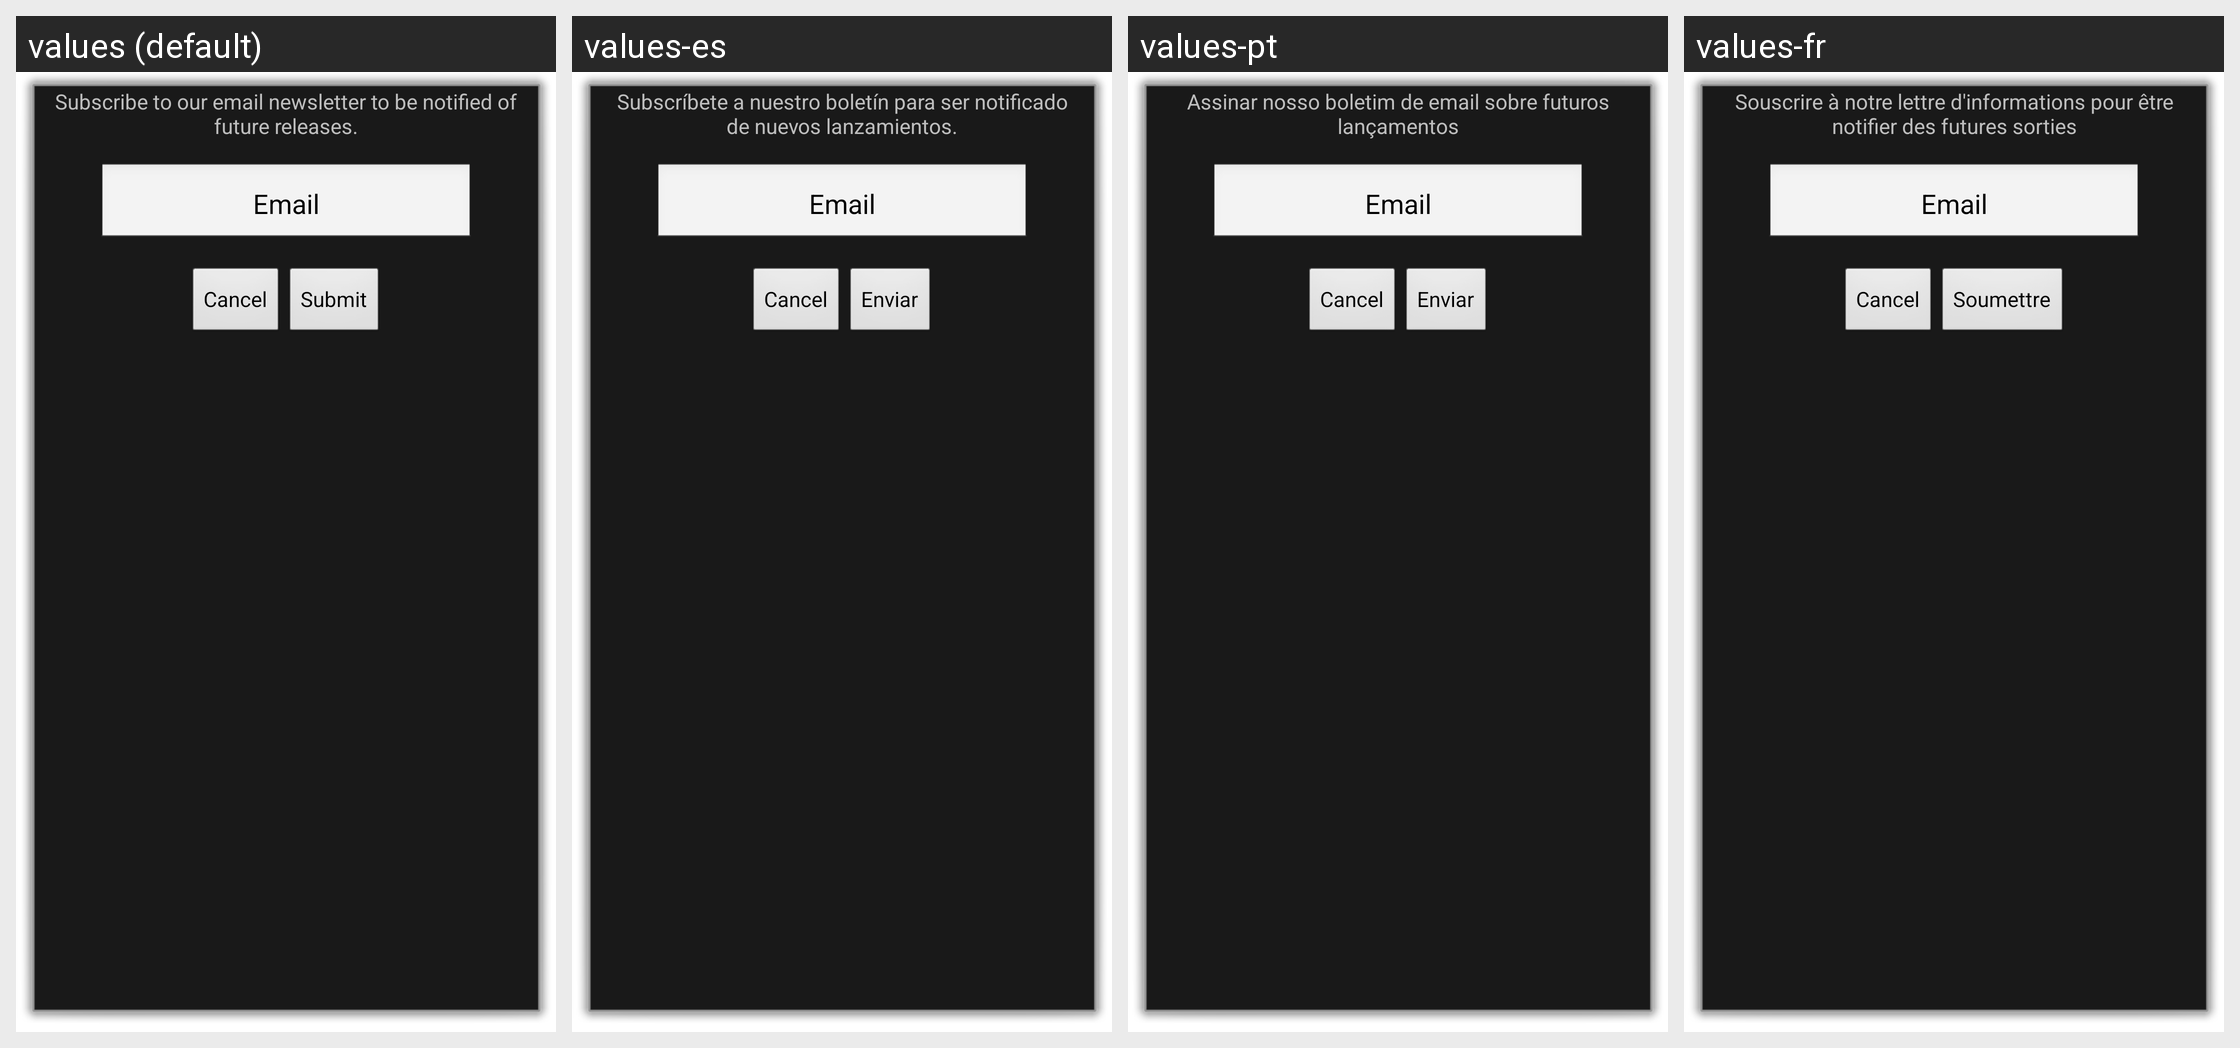

Strings drawn on this Android screen and how each of the app's shown locales translates them:
Android screen res/layout/subscribe.xml rendered under 4 locales, left to right: values (default), values-es, values-pt, values-fr. Device: Nexus 5 (rendered at 1080×1920; each locale shown at half size, 540×960, under a caption strip naming it); theme android:Theme.Dialog.
Other locales in the repository, not shown: values-de, values-it, values-pl.
Strings drawn on this screen, with the default value and each locale's value (text and hints the layout hard-codes, and strings that could not be matched under every locale, appear in the picture but are not listed):

txt_subscribe_intro
  values: Subscribe to our email newsletter to be notified of future releases.
  values-es: Subscríbete a nuestro boletín para ser notificado de nuevos lanzamientos.
  values-pt: Assinar nosso boletim de email sobre futuros lançamentos
  values-fr: Souscrire à notre lettre d'informations pour être notifier des futures sorties

edt_email
  values: Email
  values-es: Email  [not translated; the default value is used]
  values-pt: Email  [not translated; the default value is used]
  values-fr: Email  [not translated; the default value is used]

btn_subscribe_submit
  values: Submit
  values-es: Enviar
  values-pt: Enviar
  values-fr: Soumettre
